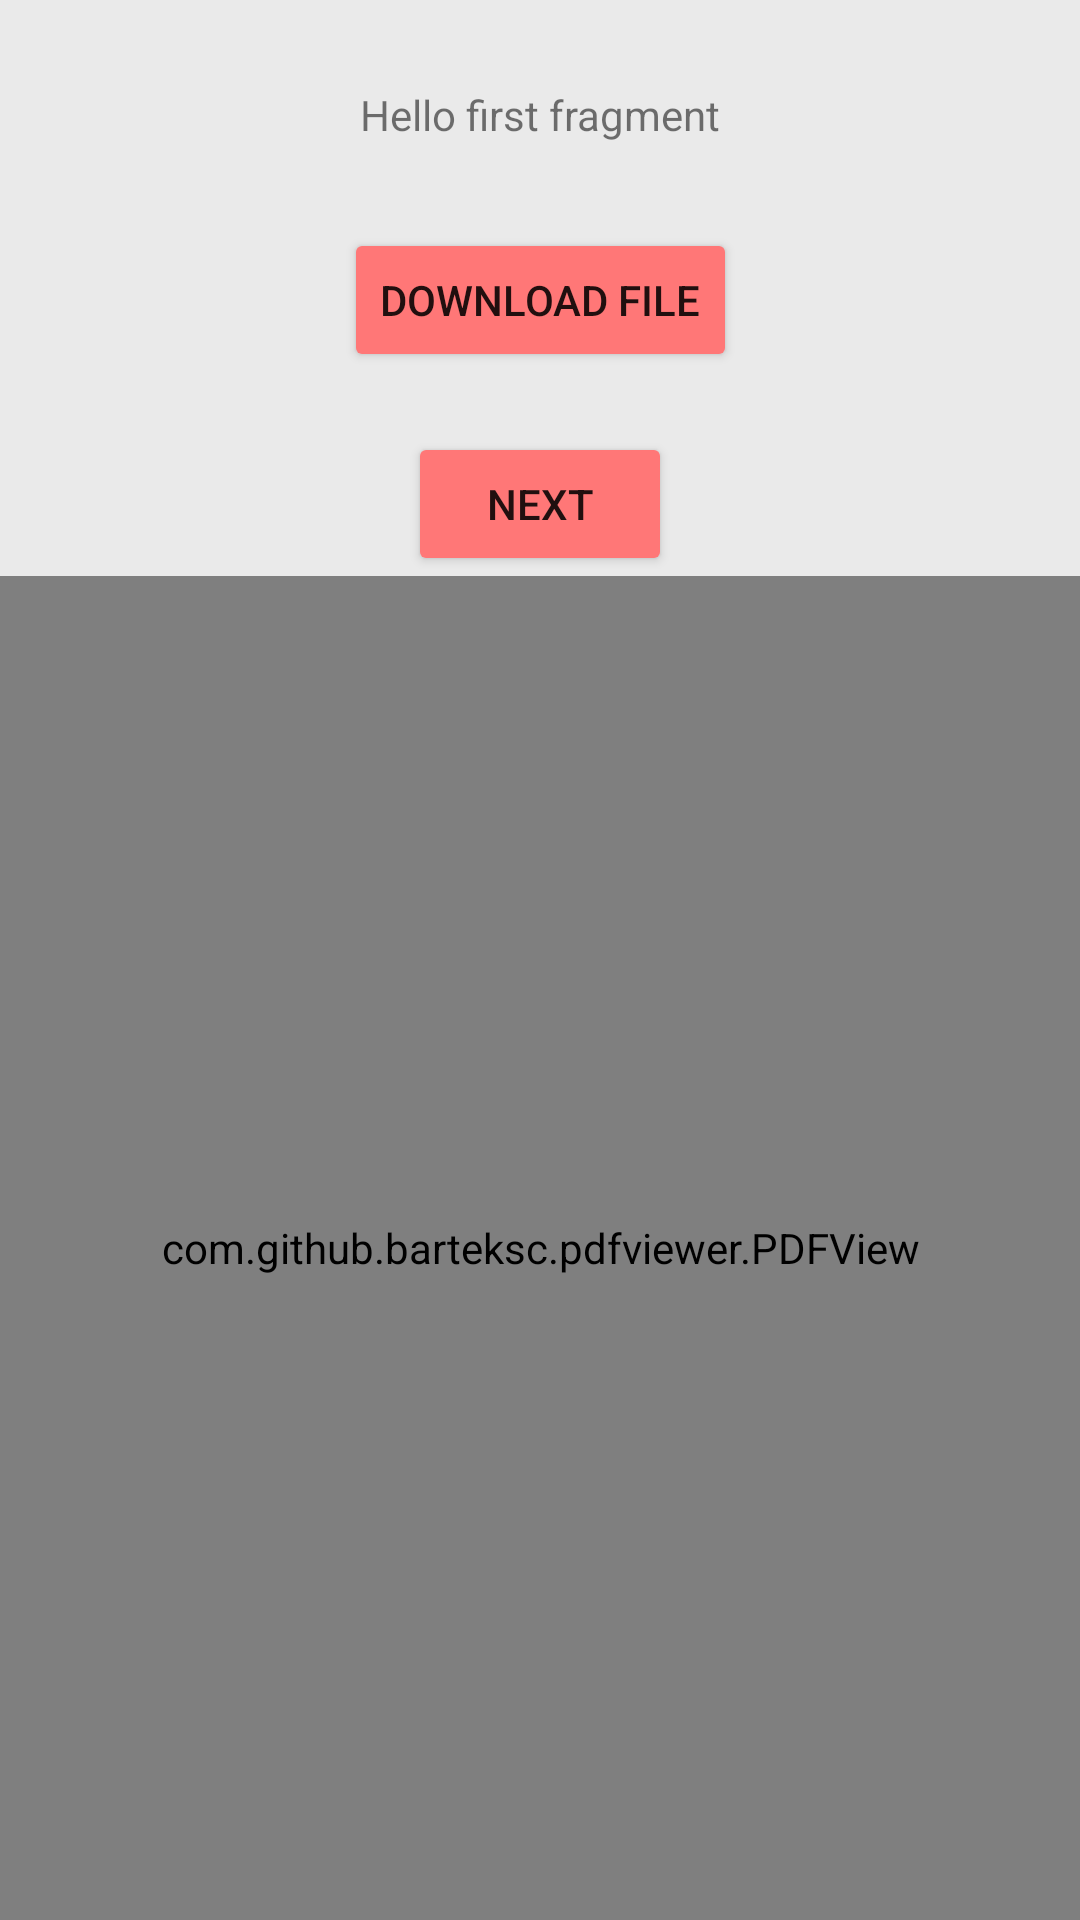

Produce the Android XML layout that renders to this screen, including the resource entries it uses.
<!-- AndroidManifest.xml: application theme Theme.JetPackDemo -->
<!-- res/layout/fragment_first2.xml -->
<?xml version="1.0" encoding="utf-8"?>
<androidx.constraintlayout.widget.ConstraintLayout xmlns:android="http://schemas.android.com/apk/res/android"
    xmlns:app="http://schemas.android.com/apk/res-auto"
    xmlns:tools="http://schemas.android.com/tools"
    android:id="@+id/lyParent"
    android:layout_width="match_parent"
    android:layout_height="match_parent"
  >

    <TextView
        android:id="@+id/textview_first"
        android:layout_width="wrap_content"
        android:layout_height="wrap_content"
        android:text="@string/hello_first_fragment"
        app:layout_constraintBottom_toTopOf="@id/btnDownloadFile"
        app:layout_constraintEnd_toEndOf="parent"
        app:layout_constraintStart_toStartOf="parent"
        app:layout_constraintTop_toTopOf="parent" />


    <Button
        android:id="@+id/btnDownloadFile"
        android:layout_width="wrap_content"
        android:layout_height="wrap_content"
        android:layout_marginTop="76dp"
        android:text="Download File"
        app:layout_constraintEnd_toEndOf="parent"
        app:layout_constraintStart_toStartOf="parent"
        app:layout_constraintTop_toTopOf="parent" />

    <Button
        android:id="@+id/button_first"
        android:layout_width="wrap_content"
        android:layout_height="wrap_content"
        android:layout_marginTop="20dp"
        android:text="@string/next"

        app:layout_constraintEnd_toEndOf="parent"

        app:layout_constraintStart_toStartOf="parent"
        app:layout_constraintTop_toBottomOf="@+id/btnDownloadFile"
        app:layout_constraintVertical_bias="1" />


    <com.github.barteksc.pdfviewer.PDFView
        android:id="@+id/pdfView"
        android:layout_width="0dp"
        android:layout_height="0dp"
        app:layout_constraintBottom_toBottomOf="parent"
        app:layout_constraintEnd_toEndOf="parent"
        app:layout_constraintStart_toStartOf="parent"
        app:layout_constraintTop_toBottomOf="@+id/button_first"
        app:layout_constraintVertical_bias="0.13" />
</androidx.constraintlayout.widget.ConstraintLayout>
<!-- resources referenced by this layout -->
<resources>
  <string name="hello_first_fragment">Hello first fragment</string>
  <string name="next">Next</string>
  <style name="Theme.JetPackDemo" parent="Theme.MaterialComponents.DayNight.NoActionBar">
          
          <item name="colorPrimary">@color/purple_500</item>
          <item name="colorPrimaryVariant">@color/purple_700</item>
          <item name="colorOnPrimary">@color/white</item>
          
          <item name="colorSecondary">@color/teal_200</item>
          <item name="colorSecondaryVariant">@color/teal_700</item>
          <item name="colorOnSecondary">@color/black</item>
  
          <item name="android:windowBackground">@color/gray_light</item>
          <item name="android:windowActivityTransitions">true</item>
  
          
          
          <item name="android:statusBarColor" tools:targetApi="l">?attr/colorPrimaryVariant</item>
  
          
          <item name="colorButtonNormal">@color/red_light</item>
          <item name="colorControlHighlight">@color/red_custom</item>
  
          
          
  
          
          
          
      </style>
  <color name="purple_500">#ffa500</color>
  <color name="purple_700">#292D36</color>
  <color name="white">#FFFFFFFF</color>
  <color name="teal_200">#FF03DAC5</color>
  <color name="teal_700">#FF018786</color>
  <color name="black">#FF000000</color>
  <color name="gray_light">#eaeaea</color>
  <color name="red_light">#ff7777</color>
  <color name="red_custom">#ff5a5f</color>
</resources>
